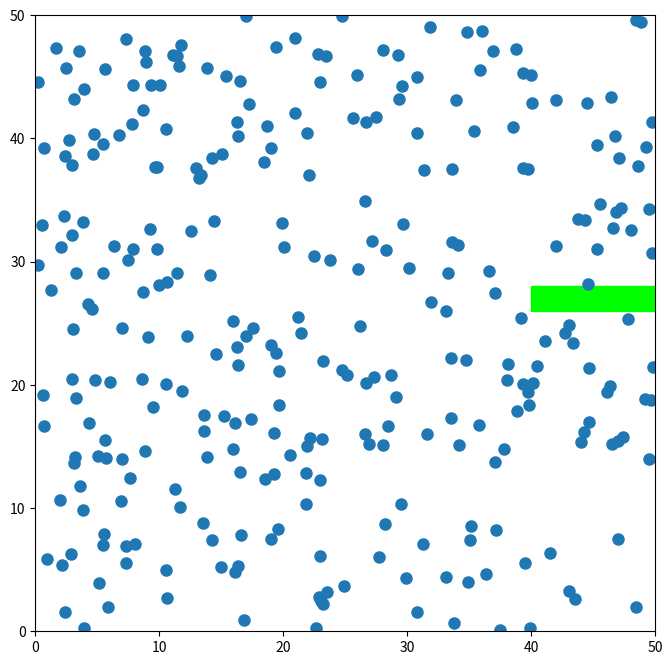

The script that saved this image:
from dataclasses import dataclass
import numpy as np


@dataclass(init=True)
class SimState:
    positions: np.ndarray
    velocities: np.ndarray
    forces: np.ndarray
    person_states: np.ndarray
        
    def copy(self):
        return SimState(
            positions = self.positions.copy(),
            velocities = self.velocities.copy(),
            forces = self.forces.copy(),
            person_states = self.person_states.copy()
        )
        
        
class Environment:    
    # A rectangle is defined as (topleft, topright, botright, botleft)
    
    # Obstacles are defined as a set of points,
    # thus the total shape becomes (n_obstacles, n_corners, n_dim)
    # example: 3 rectangular obstacles -> shape=(3, 4, 2)
    obstacles: np.ndarray = np.array([
        
    ])
        
    # Exits are defined as rectangular,
    # and thus behave in the same way as obstacles
    exits: np.ndarray = np.array([
        [[40, 24], [51, 24], [51, 26], [40, 26]]
    ])
        
    
class PersonState:
    living = 0
    exited = 1
    dead = 2
        
    
class SimConstants:
    time_inc = 0.01
    n_individuals = 300
    individual_radius = 0.5
    collision_rebound = 100
    mass = 10
    max_pos = 50, 50
    simulation_time = 10
    damping_constant = 10
    
    n_time_steps = int(simulation_time/time_inc)
    force_scalar = time_inc/mass
    
        
        
class AnimationSettings:
    display_size = 8, 8   # Size of display in inches
    dpi = 100    # Pixels per inch
    bg_color = "#C336C9"
    individual_color = "#000000"
    framerate = 20
    exit_color = "#00FF00"
    
    def get_marker_size():
        return AnimationSettings.dpi*np.mean(AnimationSettings.display_size)*SimConstants.individual_radius/np.mean(SimConstants.max_pos)

def get_environmental_force(individual, state) -> float:
    """Net forces acting on an individual caused by the environment"""
    
    # Compute the displacement between this individual and all others, |p_i - p_j|.
    displacements = state.positions[individual, :] - state.positions

    # The distance to each individual is the norm of each displacement |p_i - p_j|.
    distances = np.linalg.norm(displacements, axis=1)

    # Find all the collisions that occur, which is defined as the instances
    # where the distances are within 2 radiuses, since this means that each
    # perimeter is just barely touching.
    # Exclude the instances where the distance is 0, since this means that
    # the individual is being compared to itself (or something has gone terribly wrong):
    collisions = (
        (distances < 2*SimConstants.individual_radius) &
        (distances > 0)
    )

    net_environmental_force = np.sum(SimConstants.collision_rebound / displacements[collisions], axis=0)
    
    return net_environmental_force

def get_social_force(individual, state) -> float:
    """Net forces acting on an individual caused by the environment"""

    velocity = state.velocities[individual]
    damping_force = -np.sign(velocity) * (velocity*velocity.T) * SimConstants.damping_constant
    
    net_social_force = damping_force
    
    return net_social_force

def get_overlap_individuals_with_rectangle(positions, rectangle):
    # First check if bounding box of individual overlaps with the rectangle
    bbox_botleft = positions - SimConstants.individual_radius
    bbox_topright = positions + SimConstants.individual_radius
    
    i_rect_overlap = np.where(
        (bbox_botleft[:, 0] > rectangle[0, 0]) &
        (bbox_topright[:, 0] < rectangle[2, 0]) &
        (bbox_botleft[:, 1] > rectangle[0, 1]) &
        (bbox_topright[:, 1] < rectangle[2, 1])
    )
    
    # TODO:
    # Now see if circle overlaps
    # https://www.baeldung.com/cs/circle-line-segment-collision-detection
    
    return i_rect_overlap
    

import numpy as np

def run_simulation(seed: int = None) -> list[SimState]:   
    np.random.seed(seed)

    max_pos = np.array(SimConstants.max_pos)
    shape_2d = (SimConstants.n_individuals, 2)
    shape_1d = (SimConstants.n_individuals,)

    state = SimState(
        positions=np.random.rand(*shape_2d) * max_pos,
        velocities=np.zeros(shape=shape_2d),
        forces=np.zeros(shape=shape_2d),
        person_states=np.zeros(shape=shape_1d)
    )
    
    history = [state.copy()]
    
    for time_step in range(SimConstants.n_time_steps):
        active = state.person_states == PersonState.living
        
        state.positions[active] = state.positions[active] + state.velocities[active] * SimConstants.time_inc
        state.forces = np.zeros(shape=shape_2d)

        for individual in range(SimConstants.n_individuals): 
            if not active[individual]:
                continue
                
            state.forces[individual] += get_environmental_force(individual, state)
            state.forces[individual] += get_social_force(individual, state)

        state.velocities[active] = (
            state.velocities[active] +
            state.forces[active] * SimConstants.force_scalar
        )

        history.append(state.copy())
        
        i_exiting = get_overlap_individuals_with_rectangle(state.positions, Environment.exits[0])

    return history


history_temp = run_simulation()


%matplotlib notebook

import matplotlib.pyplot as plt
import matplotlib.animation as anim
import matplotlib.patches as patches


def get_time_step(i_frame: int, frame_rate: int, time_inc: float) -> int:
    """Get the time step corresponding to actual time passed of simulation.

    Example:
        50 fps -> 0.02s per frame
        0.01 time_inc -> 2 time steps per frame
        3 frames -> 6 time_steps

    Args:
        i_frame: The frame currently being rendered:
        frame_rate: Number of frames rendered per second.
        time_inc: The time passed between time steps.
    """
    return int((i_frame / frame_rate) / time_inc)


def get_rectangle_pos_and_size_for_patch(rectangles, index) -> tuple[np.ndarray, float, float]:
    """Extract position, width, and height from the rectangle set.
    
    Each rectangle is defined by the points (topleft, topright, botright, botleft).
    A patch is defined by the (botleft, width, height).
    """
    
    rect = rectangles[index]
    pos = rect[3, :]
    w = rect[2, 0]-rect[0, 0]
    h = rect[2, 1]-rect[0, 1]
    return pos, w, h 


def render_state(i_frame, history, screen):
    i_time = get_time_step(i_frame, AnimationSettings.framerate, SimConstants.time_inc)
    state = history[i_time]
    screen.set_data(state.positions[:, 0], state.positions[:, 1])
                
    return screen, 


def render_simulation(history: list[SimState]) -> None:
    fig = plt.figure(
        figsize=AnimationSettings.display_size,
        dpi=AnimationSettings.dpi
    )
    ax = fig.gca()
    screen, = ax.plot([], [], 'o', ms=AnimationSettings.get_marker_size())

    exits = []
    for i_exit in range(len(Environment.exits)):
        exit = patches.Rectangle(
            *get_rectangle_pos_and_size_for_patch(Environment.exits, i_exit),
            color=AnimationSettings.exit_color
        )
        ax.add_patch(exit)
        exits.append(exit)
    
    ax.set_xlim(0, SimConstants.max_pos[1])
    ax.set_ylim(0, SimConstants.max_pos[0])
        
    
    animation = anim.FuncAnimation(
        fig=fig, func=render_state, frames=len(history),
        fargs=(history, screen),
        blit=True, interval=int(1000/AnimationSettings.framerate)
    )
    return animation
    
animation = render_simulation(history_temp)
